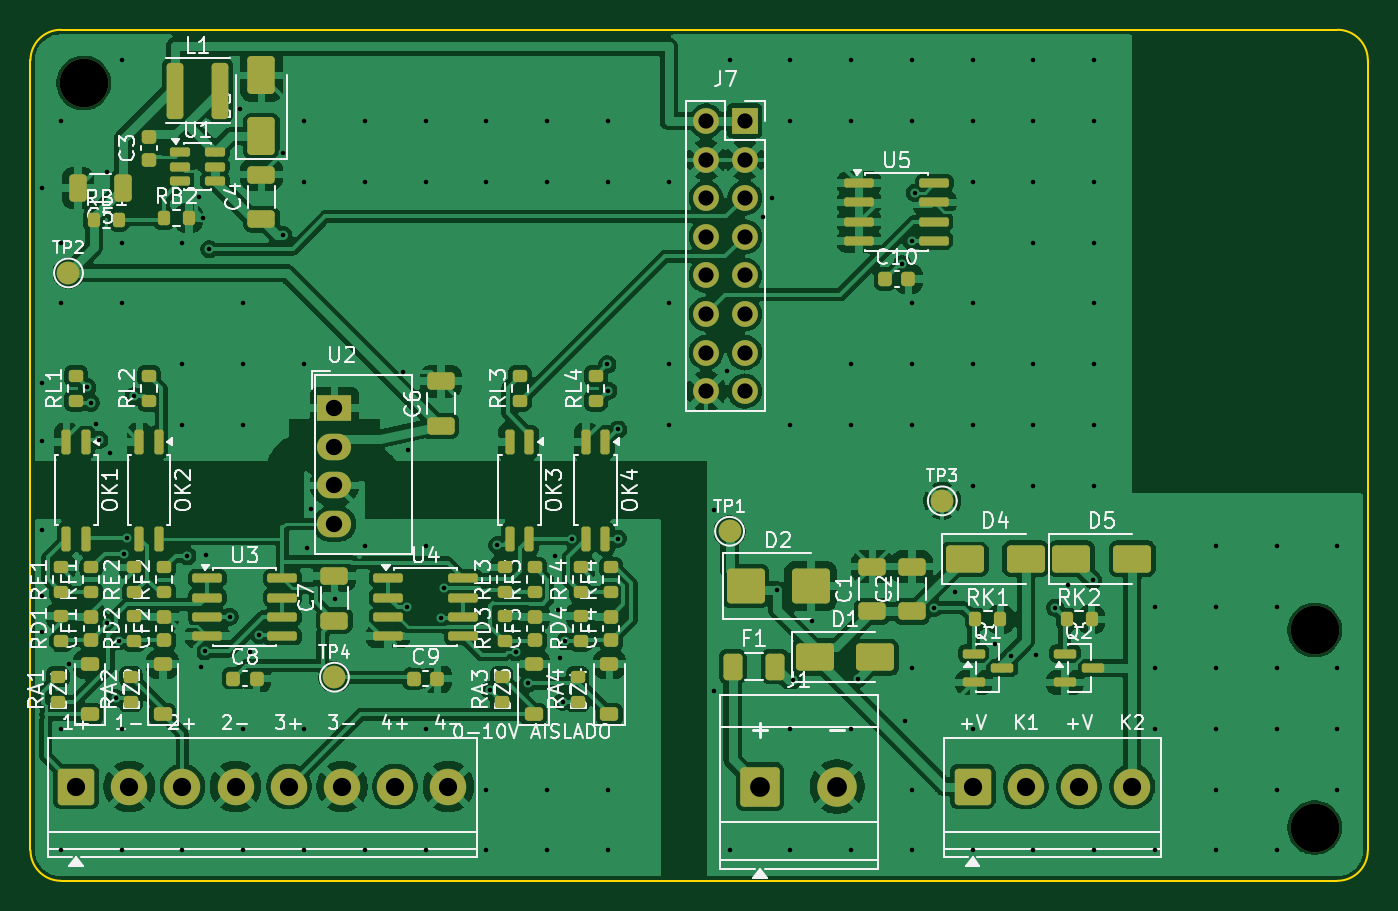
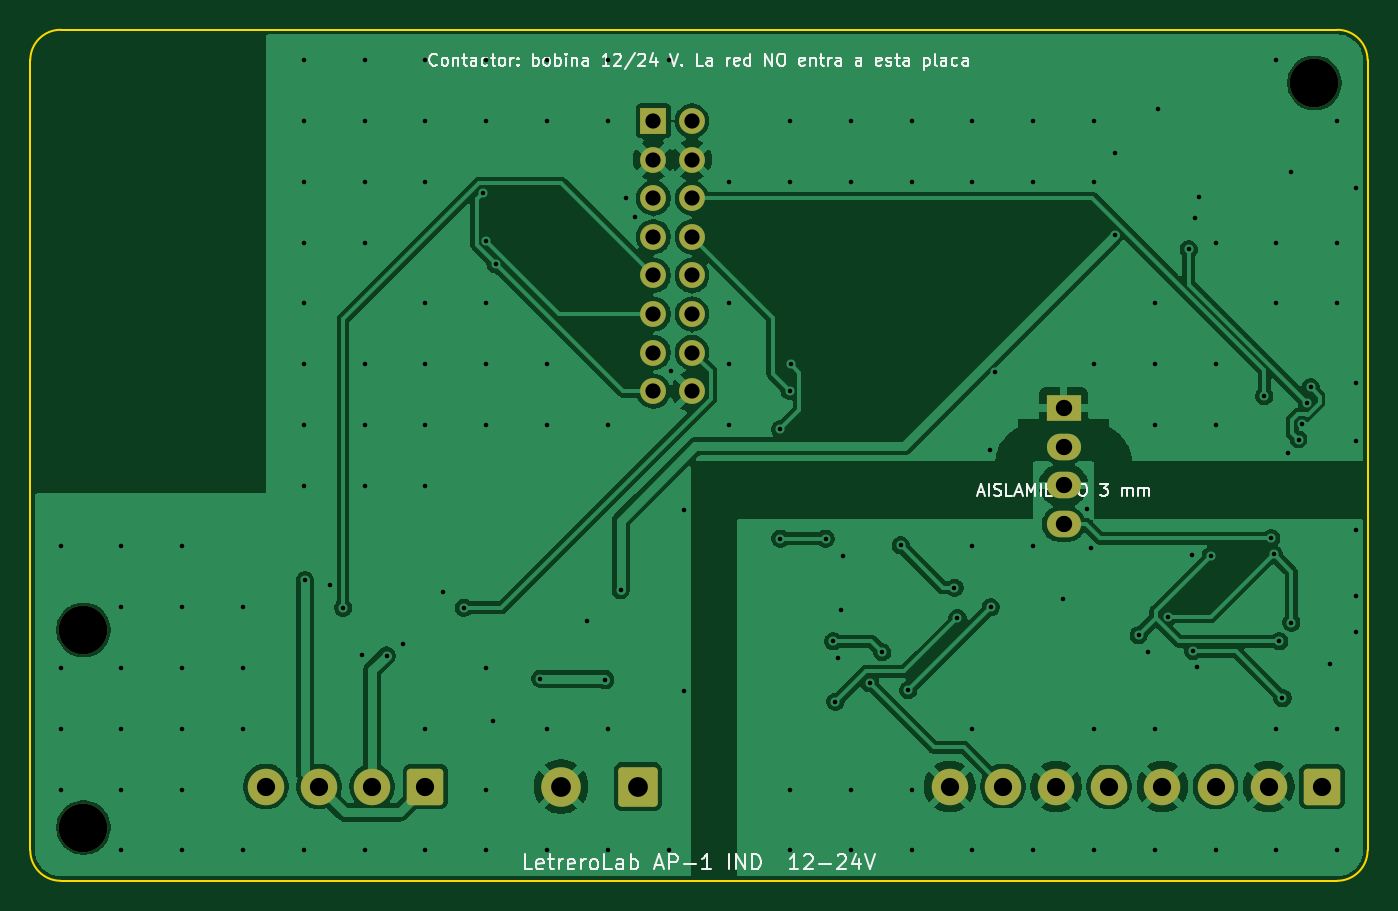
Circuit board: 10 layer files. Board 88.0 x 56.0 mm.
- bottom_copper: AP1_Industrial-B_Cu.gbr (124662 bytes)
- bottom_mask: AP1_Industrial-B_Mask.gbr (2535 bytes)
- bottom_silk: AP1_Industrial-B_Silkscreen.gbr (37745 bytes)
- outline: AP1_Industrial-Edge_Cuts.gbr (1005 bytes)
- top_copper: AP1_Industrial-F_Cu.gbr (274623 bytes)
- top_mask: AP1_Industrial-F_Mask.gbr (9630 bytes)
- paste: AP1_Industrial-F_Paste.gbr (7877 bytes)
- top_silk: AP1_Industrial-F_Silkscreen.gbr (116156 bytes)
- drill: AP1_Industrial-NPTH.drl (375 bytes)
- drill: AP1_Industrial-PTH.drl (4001 bytes)

=== bottom_copper: AP1_Industrial-B_Cu.gbr (124662 bytes, source omitted) ===
=== bottom_mask: AP1_Industrial-B_Mask.gbr (2535 bytes, source withheld) ===
=== bottom_silk: AP1_Industrial-B_Silkscreen.gbr (37745 bytes, source omitted) ===
=== outline: AP1_Industrial-Edge_Cuts.gbr ===
%TF.GenerationSoftware,KiCad,Pcbnew,9.0.9*%
%TF.CreationDate,2026-10-02T06:37:41+00:00*%
%TF.ProjectId,AP1_Industrial,4150315f-496e-4647-9573-747269616c2e,rev?*%
%TF.SameCoordinates,Original*%
%TF.FileFunction,Profile,NP*%
%FSLAX46Y46*%
G04 Gerber Fmt 4.6, Leading zero omitted, Abs format (unit mm)*
G04 Created by KiCad (PCBNEW 9.0.9) date 2026-10-02 06:37:41*
%MOMM*%
%LPD*%
G01*
G04 APERTURE LIST*
%TA.AperFunction,Profile*%
%ADD10C,0.100000*%
%TD*%
G04 APERTURE END LIST*
D10*
X100000000Y-102000000D02*
G75*
G02*
X102000000Y-100000000I2000000J0D01*
G01*
X100000000Y-154000000D02*
X100000000Y-102000000D01*
X102000000Y-100000000D02*
X186000000Y-100000000D01*
X102000000Y-156000000D02*
G75*
G02*
X100000000Y-154000000I0J2000000D01*
G01*
X186000000Y-100000000D02*
G75*
G02*
X188000000Y-102000000I0J-2000000D01*
G01*
X186000000Y-156000000D02*
X102000000Y-156000000D01*
X188000000Y-102000000D02*
X188000000Y-154000000D01*
X188000000Y-154000000D02*
G75*
G02*
X186000000Y-156000000I-2000000J0D01*
G01*
M02*

=== top_copper: AP1_Industrial-F_Cu.gbr (274623 bytes, source omitted) ===
=== top_mask: AP1_Industrial-F_Mask.gbr (9630 bytes, source omitted) ===
=== paste: AP1_Industrial-F_Paste.gbr (7877 bytes, source omitted) ===
=== top_silk: AP1_Industrial-F_Silkscreen.gbr (116156 bytes, source omitted) ===
=== drill: AP1_Industrial-NPTH.drl ===
M48
; DRILL file {KiCad 9.0.9} date 2026-10-02T06:37:41+0000
; FORMAT={-:-/ absolute / metric / decimal}
; #@! TF.CreationDate,2026-10-02T06:37:41+00:00
; #@! TF.GenerationSoftware,Kicad,Pcbnew,9.0.9
; #@! TF.FileFunction,NonPlated,1,2,NPTH
FMAT,2
METRIC
; #@! TA.AperFunction,NonPlated,NPTH,ComponentDrill
T1C3.200
%
G90
G05
T1
X103.5Y-103.5
X184.5Y-139.5
X184.5Y-152.5
M30

=== drill: AP1_Industrial-PTH.drl ===
M48
; DRILL file {KiCad 9.0.9} date 2026-10-02T06:37:41+0000
; FORMAT={-:-/ absolute / metric / decimal}
; #@! TF.CreationDate,2026-10-02T06:37:41+00:00
; #@! TF.GenerationSoftware,Kicad,Pcbnew,9.0.9
; #@! TF.FileFunction,Plated,1,2,PTH
FMAT,2
METRIC
; #@! TA.AperFunction,Plated,PTH,ViaDrill
T1C0.300
; #@! TA.AperFunction,Plated,PTH,ComponentDrill
T2C1.000
; #@! TA.AperFunction,Plated,PTH,ComponentDrill
T3C1.075
; #@! TA.AperFunction,Plated,PTH,ComponentDrill
T4C1.200
; #@! TA.AperFunction,Plated,PTH,ComponentDrill
T5C1.300
%
G90
G05
T1
X100.751Y-110.4
X100.751Y-123.227
X100.751Y-127.084
X100.751Y-132.9
X100.751Y-137.264
X100.751Y-139.636
X102.0Y-106.0
X102.0Y-114.0
X102.0Y-118.0
X102.0Y-146.0
X102.0Y-154.0
X102.505Y-141.75
X103.741Y-123.516
X103.981Y-124.55
X104.308Y-125.936
X104.518Y-126.994
X105.022Y-139.026
X105.05Y-109.332
X105.213Y-127.834
X105.604Y-143.973
X105.816Y-140.234
X106.0Y-102.0
X106.0Y-114.0
X106.0Y-118.0
X106.0Y-146.0
X106.0Y-154.0
X106.18Y-134.5
X106.341Y-133.458
X106.804Y-124.103
X110.0Y-114.0
X110.0Y-122.0
X110.0Y-126.0
X110.0Y-154.0
X110.323Y-134.634
X111.101Y-111.006
X111.193Y-141.929
X111.33Y-112.362
X111.475Y-140.885
X111.546Y-134.582
X111.764Y-114.436
X113.109Y-138.635
X113.8Y-105.194
X114.0Y-118.0
X114.0Y-122.0
X114.0Y-126.0
X114.0Y-146.0
X114.0Y-154.0
X114.449Y-140.913
X115.061Y-139.832
X116.61Y-108.116
X116.64Y-113.514
X118.0Y-106.0
X118.0Y-110.0
X118.0Y-122.0
X118.0Y-146.0
X118.0Y-154.0
X118.2Y-134.119
X118.45Y-131.511
X120.063Y-137.489
X122.0Y-106.0
X122.0Y-110.0
X122.0Y-134.0
X122.0Y-154.0
X124.488Y-122.496
X124.8Y-138.0
X124.841Y-127.661
X126.0Y-106.0
X126.0Y-110.0
X126.0Y-134.0
X126.0Y-146.0
X126.0Y-154.0
X126.993Y-138.719
X127.188Y-136.73
X130.0Y-106.0
X130.0Y-110.0
X130.0Y-150.0
X130.0Y-154.0
X130.223Y-143.448
X130.724Y-133.916
X131.942Y-140.952
X132.738Y-143.006
X134.0Y-106.0
X134.0Y-110.0
X134.0Y-150.0
X134.0Y-154.0
X134.488Y-134.621
X134.683Y-138.208
X134.827Y-141.364
X135.022Y-144.225
X135.17Y-140.243
X135.662Y-133.496
X137.949Y-122.026
X138.0Y-106.0
X138.0Y-110.0
X138.0Y-150.0
X138.0Y-154.0
X138.022Y-123.767
X138.644Y-133.488
X138.664Y-126.284
X142.0Y-110.0
X142.0Y-118.0
X142.0Y-122.0
X142.0Y-126.0
X144.95Y-131.602
X144.95Y-143.521
X145.838Y-122.465
X146.0Y-102.0
X146.0Y-154.0
X148.225Y-112.315
X148.825Y-111.045
X149.14Y-136.874
X150.0Y-102.0
X150.0Y-106.0
X150.0Y-126.0
X150.0Y-146.0
X150.0Y-154.0
X150.163Y-142.789
X151.396Y-138.9
X154.0Y-102.0
X154.0Y-106.0
X154.0Y-122.0
X154.0Y-126.0
X154.0Y-146.0
X154.0Y-154.0
X154.433Y-142.705
X157.361Y-115.414
X157.522Y-145.456
X157.979Y-113.905
X158.0Y-102.0
X158.0Y-106.0
X158.0Y-118.0
X158.0Y-122.0
X158.0Y-126.0
X158.0Y-142.0
X158.0Y-150.0
X158.0Y-154.0
X158.202Y-110.739
X159.462Y-138.046
X160.865Y-137.015
X162.0Y-102.0
X162.0Y-106.0
X162.0Y-110.0
X162.0Y-118.0
X162.0Y-122.0
X162.0Y-126.0
X162.0Y-130.0
X162.0Y-146.0
X162.0Y-154.0
X163.46Y-140.411
X164.552Y-141.182
X166.0Y-102.0
X166.0Y-106.0
X166.0Y-110.0
X166.0Y-114.0
X166.0Y-122.0
X166.0Y-126.0
X166.0Y-130.0
X166.0Y-154.0
X166.173Y-141.141
X167.421Y-138.046
X168.3Y-136.556
X169.923Y-136.223
X170.0Y-102.0
X170.0Y-106.0
X170.0Y-110.0
X170.0Y-114.0
X170.0Y-118.0
X170.0Y-122.0
X170.0Y-126.0
X170.0Y-130.0
X170.0Y-154.0
X174.0Y-138.0
X174.0Y-142.0
X174.0Y-146.0
X174.0Y-154.0
X178.0Y-134.0
X178.0Y-138.0
X178.0Y-142.0
X178.0Y-146.0
X178.0Y-150.0
X178.0Y-154.0
X182.0Y-134.0
X182.0Y-138.0
X182.0Y-142.0
X182.0Y-146.0
X182.0Y-150.0
X182.0Y-154.0
X186.0Y-134.0
X186.0Y-142.0
X186.0Y-146.0
X186.0Y-150.0
T2
X144.46Y-106.0
X144.46Y-108.54
X144.46Y-111.08
X144.46Y-113.62
X144.46Y-116.16
X144.46Y-118.7
X144.46Y-121.24
X144.46Y-123.78
X147.0Y-106.0
X147.0Y-108.54
X147.0Y-111.08
X147.0Y-113.62
X147.0Y-116.16
X147.0Y-118.7
X147.0Y-121.24
X147.0Y-123.78
T3
X120.0Y-124.9
X120.0Y-127.44
X120.0Y-129.98
X120.0Y-132.52
T4
X103.0Y-149.8
X106.5Y-149.8
X110.0Y-149.8
X113.5Y-149.8
X117.0Y-149.8
X120.5Y-149.8
X124.0Y-149.8
X127.5Y-149.8
X162.0Y-149.8
X165.5Y-149.8
X169.0Y-149.8
X172.5Y-149.8
T5
X148.0Y-149.8
X153.08Y-149.8
M30
